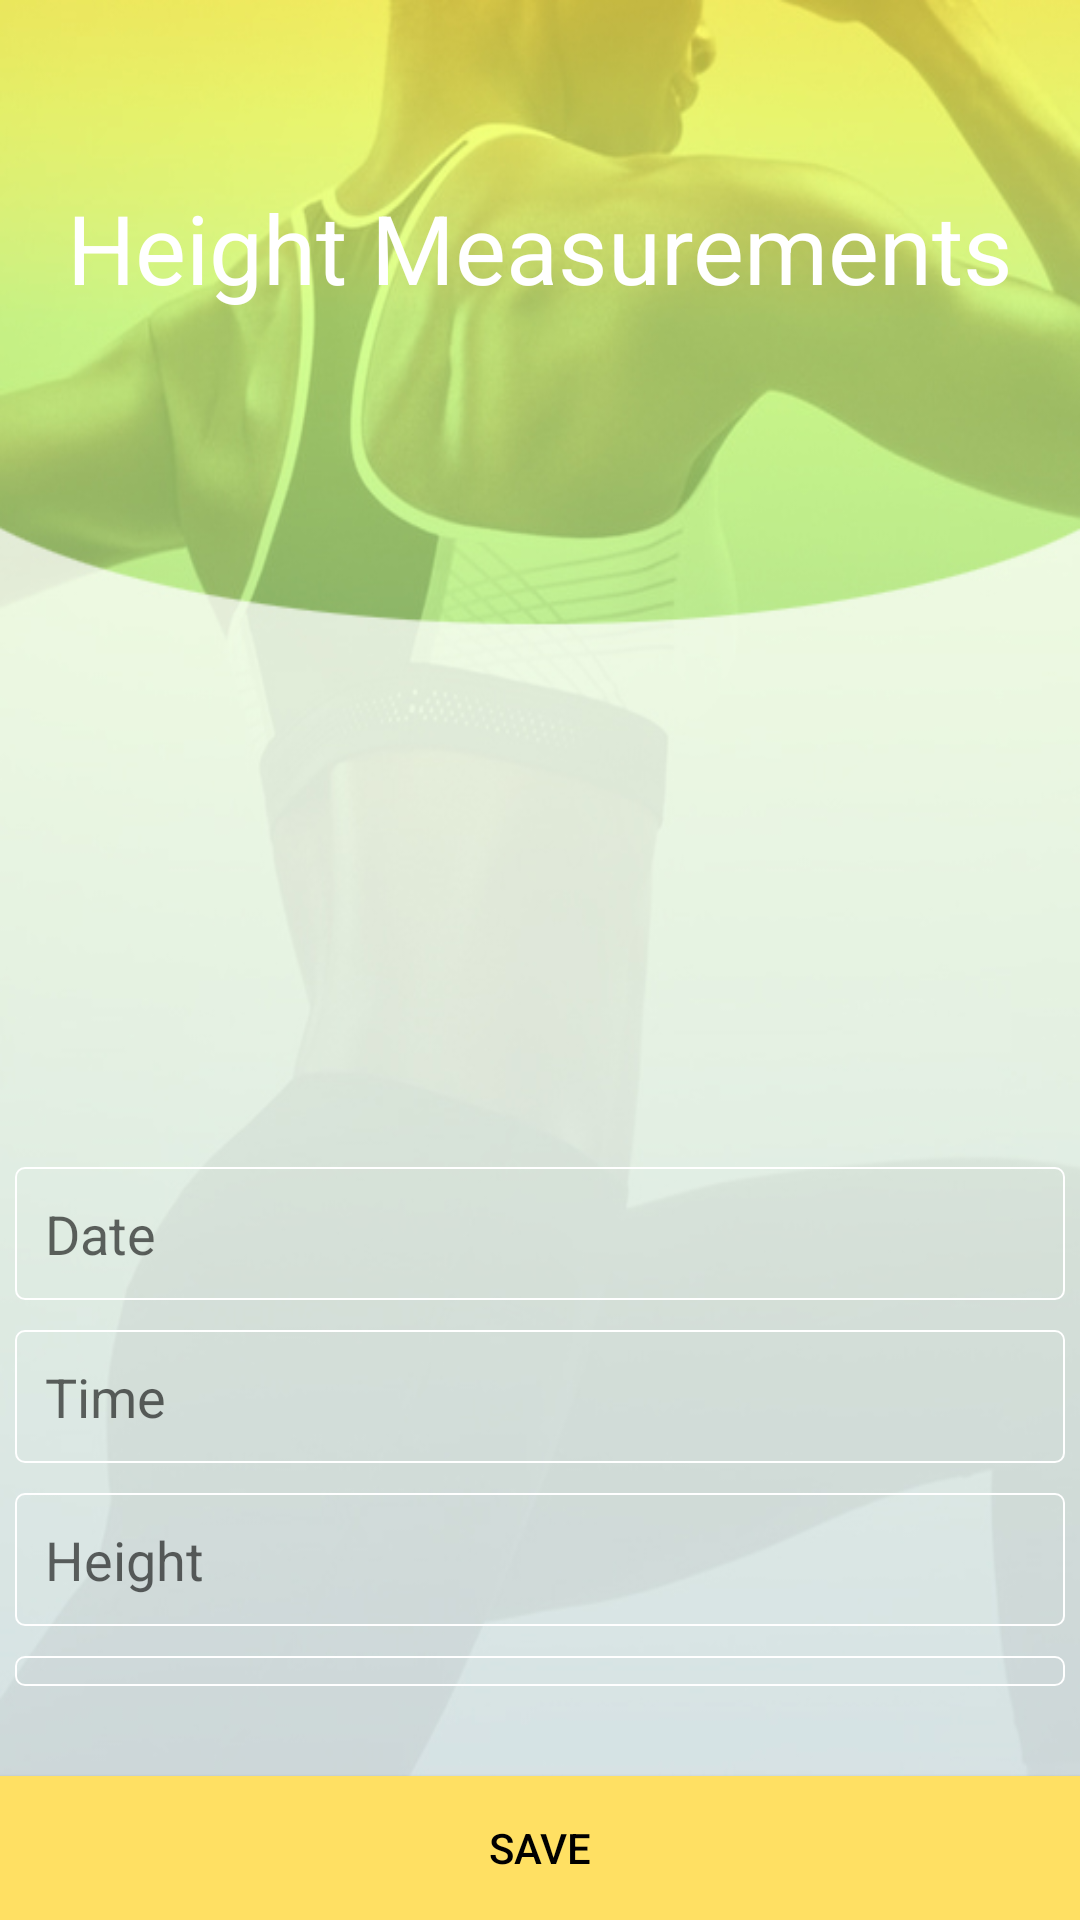

This screen was rendered from an Android layout file. Write that file and the resources it references.
<!-- AndroidManifest.xml: application theme AppTheme -->
<!-- res/layout/activity_height_add_measurement.xml -->
<?xml version="1.0" encoding="utf-8"?>
<RelativeLayout xmlns:android="http://schemas.android.com/apk/res/android"
    xmlns:app="http://schemas.android.com/apk/res-auto"
    xmlns:tools="http://schemas.android.com/tools"
    android:layout_width="match_parent"
    android:layout_height="match_parent"
    tools:context="com.zywie.android.zywie.heightAddMeasurement"
    android:background="@drawable/pic11">

    <TextView
        android:id="@+id/textView3"
        android:layout_width="match_parent"
        android:layout_height="wrap_content"
        android:layout_marginTop="61dp"
        android:textSize="32dp"
        android:textColor="@android:color/white"
        android:text="Height Measurements"
        android:textAlignment="center"
        android:layout_alignParentTop="true"
        android:layout_alignParentStart="true"
        android:layout_marginLeft="5dp"
        android:layout_marginRight="5dp"/>

    <LinearLayout
        android:layout_width="match_parent"
        android:layout_height="wrap_content"
        android:orientation="vertical"
        android:layout_alignParentBottom="true"
        android:layout_alignParentStart="true">

        <EditText
            android:id="@+id/editText"
            android:layout_width="match_parent"
            android:layout_height="wrap_content"
            android:ems="10"
            android:inputType="date"
            android:layout_margin="5dp"
            android:hint="Date"
            android:padding="10dp"
            android:background="@drawable/btn_transparent"
            />

        <EditText
            android:id="@+id/editText4"
            android:layout_width="match_parent"
            android:layout_height="wrap_content"
            android:ems="10"
            android:inputType="time"
            android:hint="Time"
            android:layout_margin="5dp"
            android:padding="10dp"
            android:background="@drawable/btn_transparent"/>

        <EditText
            android:id="@+id/editText4"
            android:layout_width="match_parent"
            android:layout_height="wrap_content"
            android:ems="10"
            android:inputType="number"
            android:hint="Height"
            android:layout_margin="5dp"
            android:padding="10dp"
            android:background="@drawable/btn_transparent"/>

        <Spinner
            android:id="@+id/spinner"
            android:layout_width="match_parent"
            android:layout_height="wrap_content"
            android:defaultFocusHighlightEnabled="false"
            android:layout_marginLeft="5dp"
            android:layout_marginRight="5dp"
            android:layout_marginTop="5dp"
            android:layout_marginBottom="30dp"
            android:padding="5dp"
            android:background="@drawable/btn_transparent"/>

        <Button
            android:id="@+id/btn_showAll"
            android:layout_width="match_parent"
            android:layout_height="wrap_content"
            android:background="@color/colorAccent"
            android:padding="10dp"
            android:text="Save"
            android:textColor="@android:color/black" />
    </LinearLayout>
</RelativeLayout>
<!-- resources referenced by this layout -->
<resources>
  <color name="colorAccent">#ffe063</color>
  <!-- drawable btn_transparent (drawable) -->
  <?xml version="1.0" encoding="utf-8"?>
  <shape xmlns:android="http://schemas.android.com/apk/res/android"
      android:shape="rectangle">
      <gradient android:startColor="@android:color/transparent"
          android:endColor="@android:color/transparent"
          android:angle="270" />
      <corners android:radius="3dp" />
      <stroke android:width="2px" android:color="@android:color/white" />
  </shape>
  <!-- drawable pic11: jpg bitmap (drawable, 102804 bytes) -->
  <style name="AppTheme" parent="Theme.AppCompat.Light.NoActionBar">
          
          <item name="colorPrimary">#cdff7f</item>
          <item name="colorPrimaryDark">#457e8f</item>
          <item name="colorAccent">#fff550</item>
      </style>
</resources>
